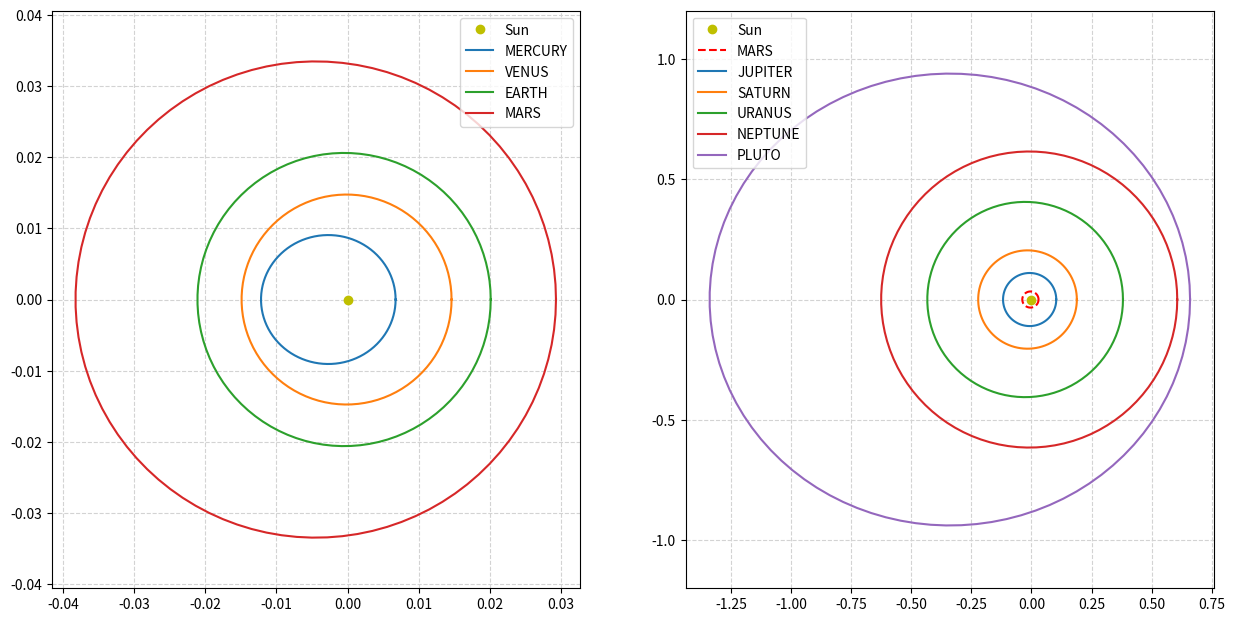
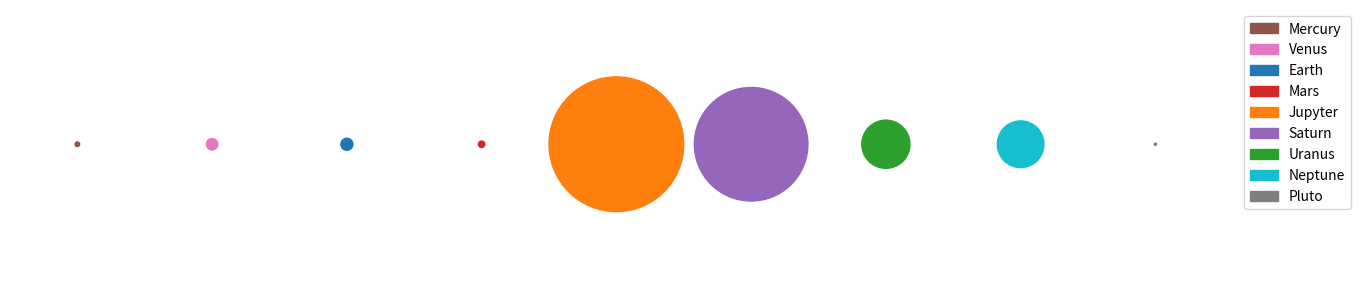

Python code for these plots, in order:
# Import libraries first
%matplotlib inline
import numpy as np
import scipy.interpolate as interpol
import matplotlib.pyplot as plt
import matplotlib.colors as colors
import matplotlib.cm as cmx

import sys, logging, os, re
import time

# import seaborn as sns
import scipy
import scipy.io as sio
from math import pi

Planets=['MERCURY','VENUS','EARTH','MARS','JUPITER','SATURN','URANUS','NEPTUNE','PLUTO']
a_semi_major=np.array([69.8,108.9,152.1,249.2,816.6,1514.5,3003.6,4545.7,7375.9])   # Perihelion from the above table
eccentricity=np.array([0.205,0.007,0.017,0.094,0.049,0.057,0.046,0.011,0.244])      # Orbital Eccentricity from the above table
b_semi_minor=a_semi_major*(1-eccentricity**2)

b_semi_minor=b_semi_minor/np.max(a_semi_major)
a_semi_major=a_semi_major/np.max(a_semi_major)

fig,(ax1,ax2)= plt.subplots(1,2,figsize=(15, 7.5))

ax1.plot(0,0,'oy',label='Sun')
for i in range(0,4):
    c=np.sqrt(a_semi_major[i]**2 - b_semi_minor[i]**2)
    t = np.linspace(0, 2*pi, 100)
    ax1.plot( a_semi_major[i]*np.cos(t)-c , b_semi_minor[i]*np.sin(t),label=Planets[i] )

ax1.axis('equal')
ax1.grid(color='lightgray',linestyle='--')
ax1.legend()

ax2.plot(0,0,'oy',label='Sun')
ax2.plot( a_semi_major[3]*np.cos(t)-c , b_semi_minor[3]*np.sin(t),label=Planets[3],linestyle='--',color='red' )

for i in range(4,eccentricity.size):
    c=np.sqrt(a_semi_major[i]**2 - b_semi_minor[i]**2)
    t = np.linspace(0, 2*pi, 100)
    ax2.plot( a_semi_major[i]*np.cos(t)-c , b_semi_minor[i]*np.sin(t),label=Planets[i] )

ax2.axis('equal')
ax2.grid(color='lightgray',linestyle='--')
ax2.legend()
plt.show()

Planets=['MERCURY','VENUS','EARTH','MARS','JUPITER','SATURN','URANUS','NEPTUNE','PLUTO']
Diameter_real=np.array([4879,12104,12756,6792,142984,120536,51118,49528,2370])
Diameter=Diameter_real/np.max(Diameter_real)

Mercury = plt.Circle((0.5, 0.), Diameter[0]/2, color='tab:brown')
Venus   = plt.Circle((1.5, 0.), Diameter[1]/2, color='tab:pink')
Earth   = plt.Circle((2.5, 0.), Diameter[2]/2, color='tab:blue')
Mars    = plt.Circle((3.5, 0.), Diameter[3]/2, color='tab:red')
Jupyter = plt.Circle((4.5, 0.), Diameter[4]/2, color='tab:orange')
Saturn  = plt.Circle((5.5, 0.), Diameter[5]/2, color='tab:purple')
Uranus  = plt.Circle((6.5, 0.), Diameter[6]/2, color='tab:green')
Neptune = plt.Circle((7.5, 0.), Diameter[7]/2, color='tab:cyan')
Pluto   = plt.Circle((8.5, 0.), Diameter[8]/2, color='tab:gray')

fig, ax = plt.subplots(figsize=(22, 3.5)) # note we must use plt.subplots, not plt.subplotplt.axis('equal')

ax.add_artist(Mercury)
ax.add_artist(Venus)
ax.add_artist(Earth)
ax.add_artist(Mars)
ax.add_artist(Jupyter)
ax.add_artist(Saturn)
ax.add_artist(Uranus)
ax.add_artist(Neptune)
ax.add_artist(Pluto)


ax.set_aspect(1)
ax.legend([Mercury,Venus,Earth,Mars,Jupyter,Saturn,Uranus,Neptune,Pluto], 
          ['Mercury','Venus','Earth','Mars','Jupyter','Saturn','Uranus','Neptune','Pluto'])


ax.set_xlim(0,10)
ax.set_ylim(-1,1)

plt.axis('off');
